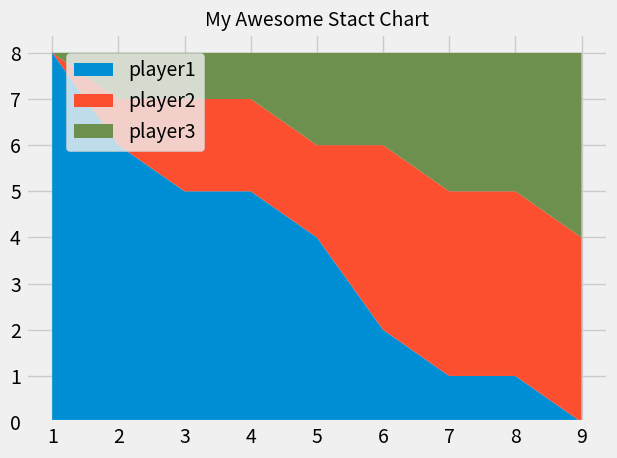

This figure's Python source:
from matplotlib import pyplot as plt

plt.style.use("fivethirtyeight")

minutes = [1, 2, 3, 4, 5, 6, 7, 8, 9]

player1 = [8, 6, 5, 5, 4, 2, 1, 1, 0]
player2 = [0, 1, 2, 2, 2, 4, 4, 4, 4]
player3 = [0, 1, 1, 1, 2, 2, 3, 3, 4]

labels = ['player1','player2','player3']
colors = ['#008fd5', '#fc4f30', '#6d904f']
# Plot
plt.stackplot(minutes, player1, player2, player3, colors=colors, labels=labels)
# title
plt.title("My Awesome Stact Chart", fontsize = 14 )

# Position of Labels
plt.legend(loc=(0.07, 0.7))

plt.savefig('StactPlot.png')

plt.tight_layout()
plt.show()
